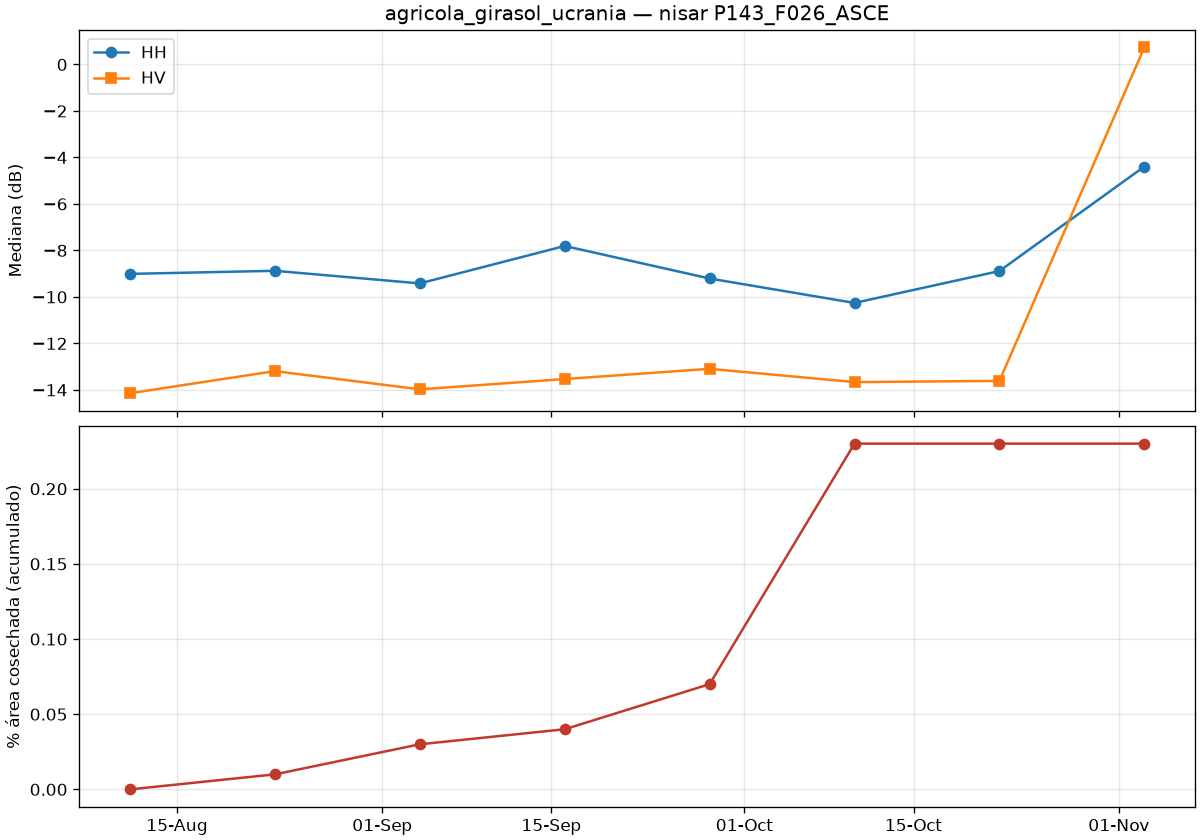

Source data for this figure (header and first rows):
date, co_median_db, cross_median_db, valid_pct, drop_since_prev_km2, rise_since_prev_km2, harvested_cum_km2, harvested_cum_pct
2026-08-11T02:39:45Z, -9.009, -14.14, 100.0, 0.0, 0.0, 0.0, 0.0
2026-08-23T02:39:44Z, -8.877, -13.19, 100.0, 0.054, 6.858, 0.053, 0.01
2026-09-04T02:39:44Z, -9.419, -13.98, 100.0, 0.254, 0.026, 0.307, 0.03
2026-09-16T02:39:44Z, -7.809, -13.53, 100.0, 0.046, 0.794, 0.354, 0.04
2026-09-28T02:39:44Z, -9.208, -13.09, 100.0, 0.39, 0.315, 0.73, 0.07
2026-10-10T02:39:44Z, -10.26, -13.66, 100.0, 1.555, 0.04, 2.28, 0.23
2026-10-22T02:39:44Z, -8.887, -13.61, 100.0, 0.03, 0.238, 2.31, 0.23
2026-11-03T02:39:44Z, -4.393, 0.731, 100.0, 0.0, 1009, 2.31, 0.23
